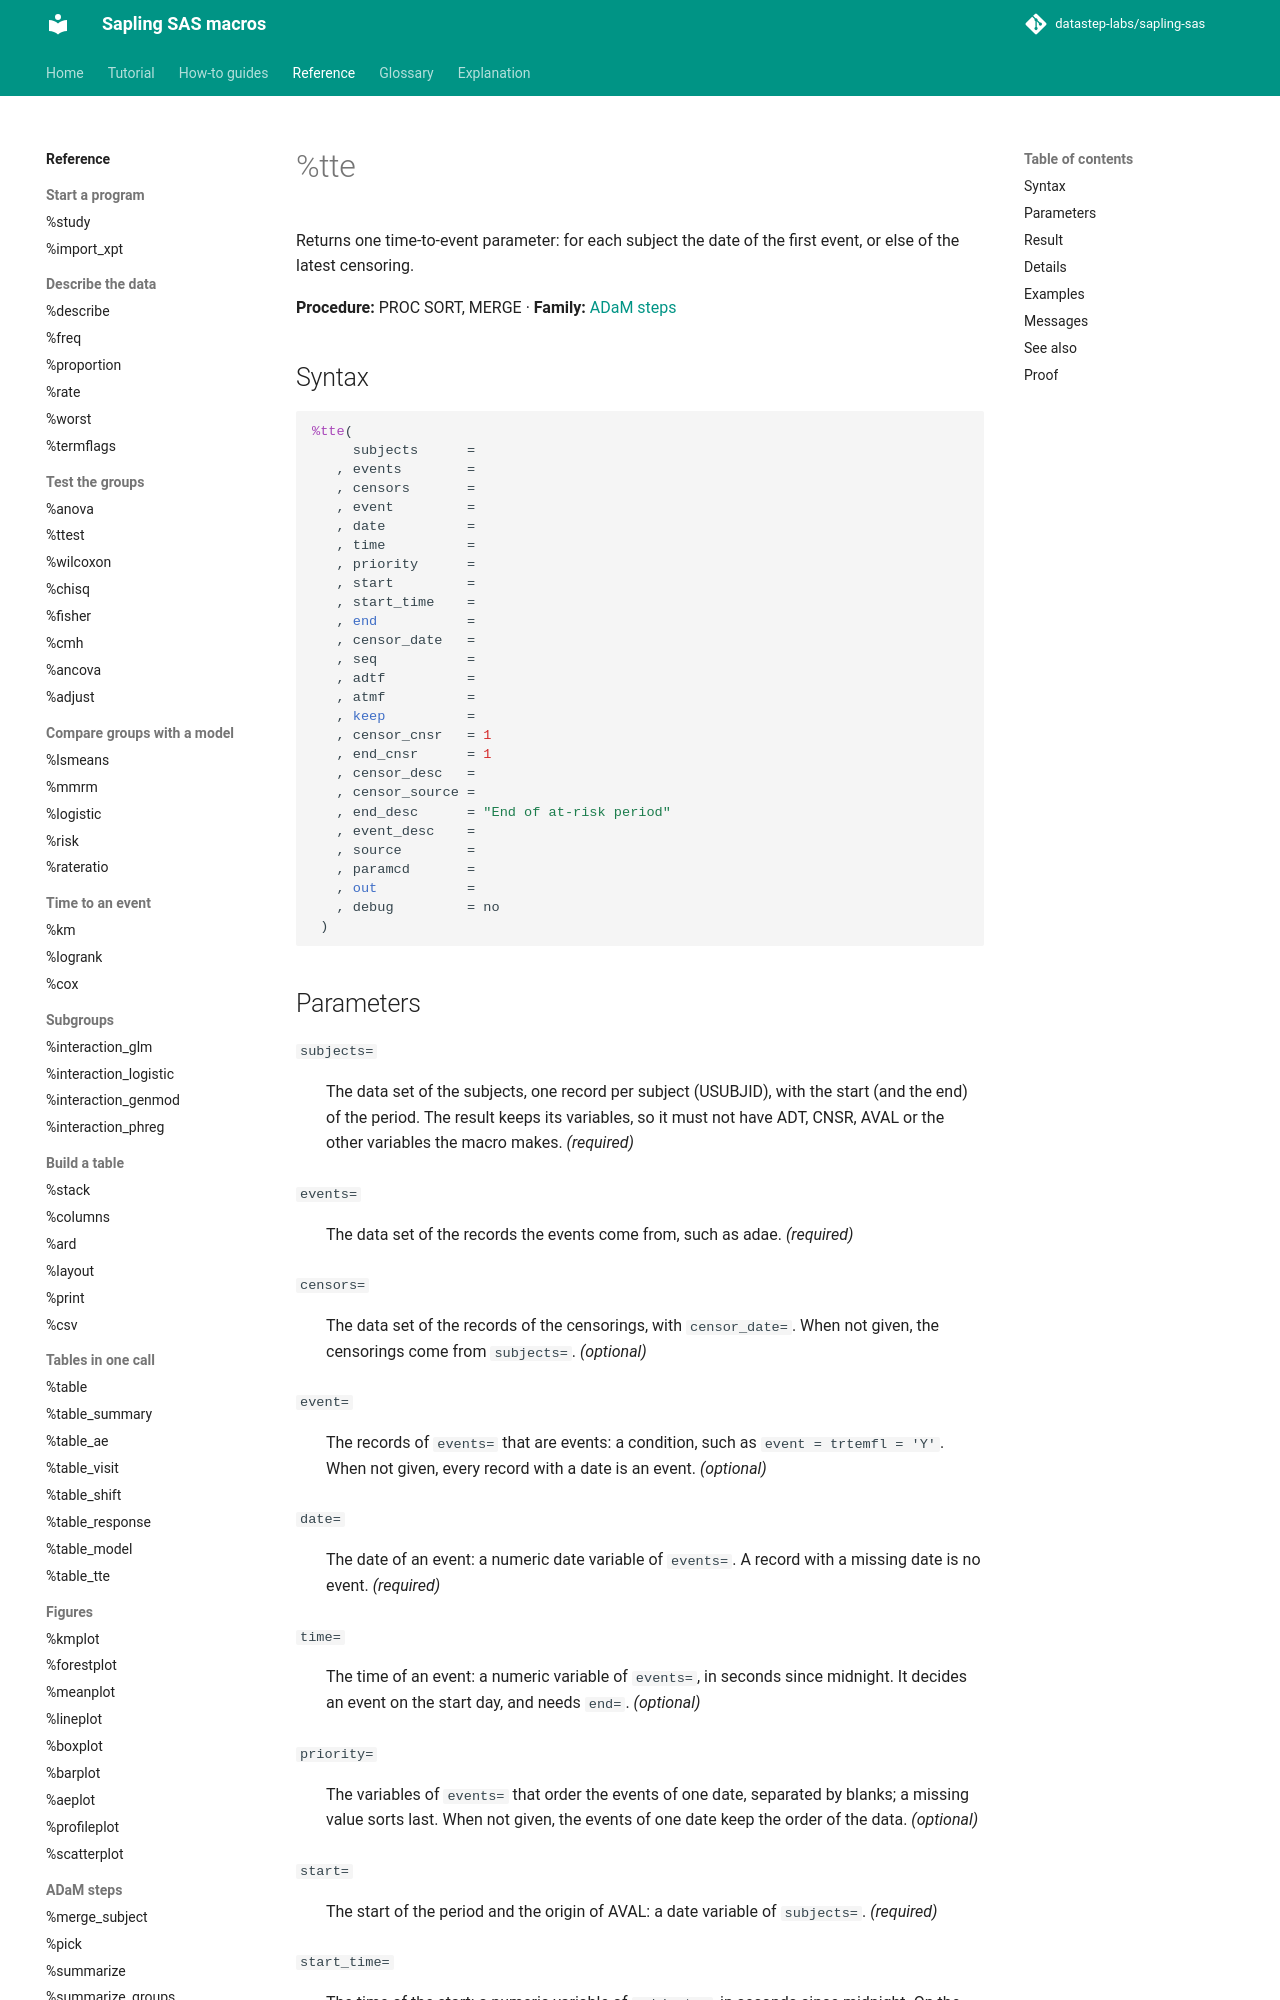

repository: datastep-labs/sapling-sas · page: reference/tte/index.html · generator: mkdocs

# %tte

Returns one time-to-event parameter: for each subject the date of the first event, or else of the latest censoring.

**Procedure:** PROC SORT, MERGE · **Family:** [ADaM steps](index.md#adam)

## Syntax

```sas
%tte(
     subjects      =
   , events        =
   , censors       =
   , event         =
   , date          =
   , time          =
   , priority      =
   , start         =
   , start_time    =
   , end           =
   , censor_date   =
   , seq           =
   , adtf          =
   , atmf          =
   , keep          =
   , censor_cnsr   = 1
   , end_cnsr      = 1
   , censor_desc   =
   , censor_source =
   , end_desc      = "End of at-risk period"
   , event_desc    =
   , source        =
   , paramcd       =
   , out           =
   , debug         = no
 )
```
